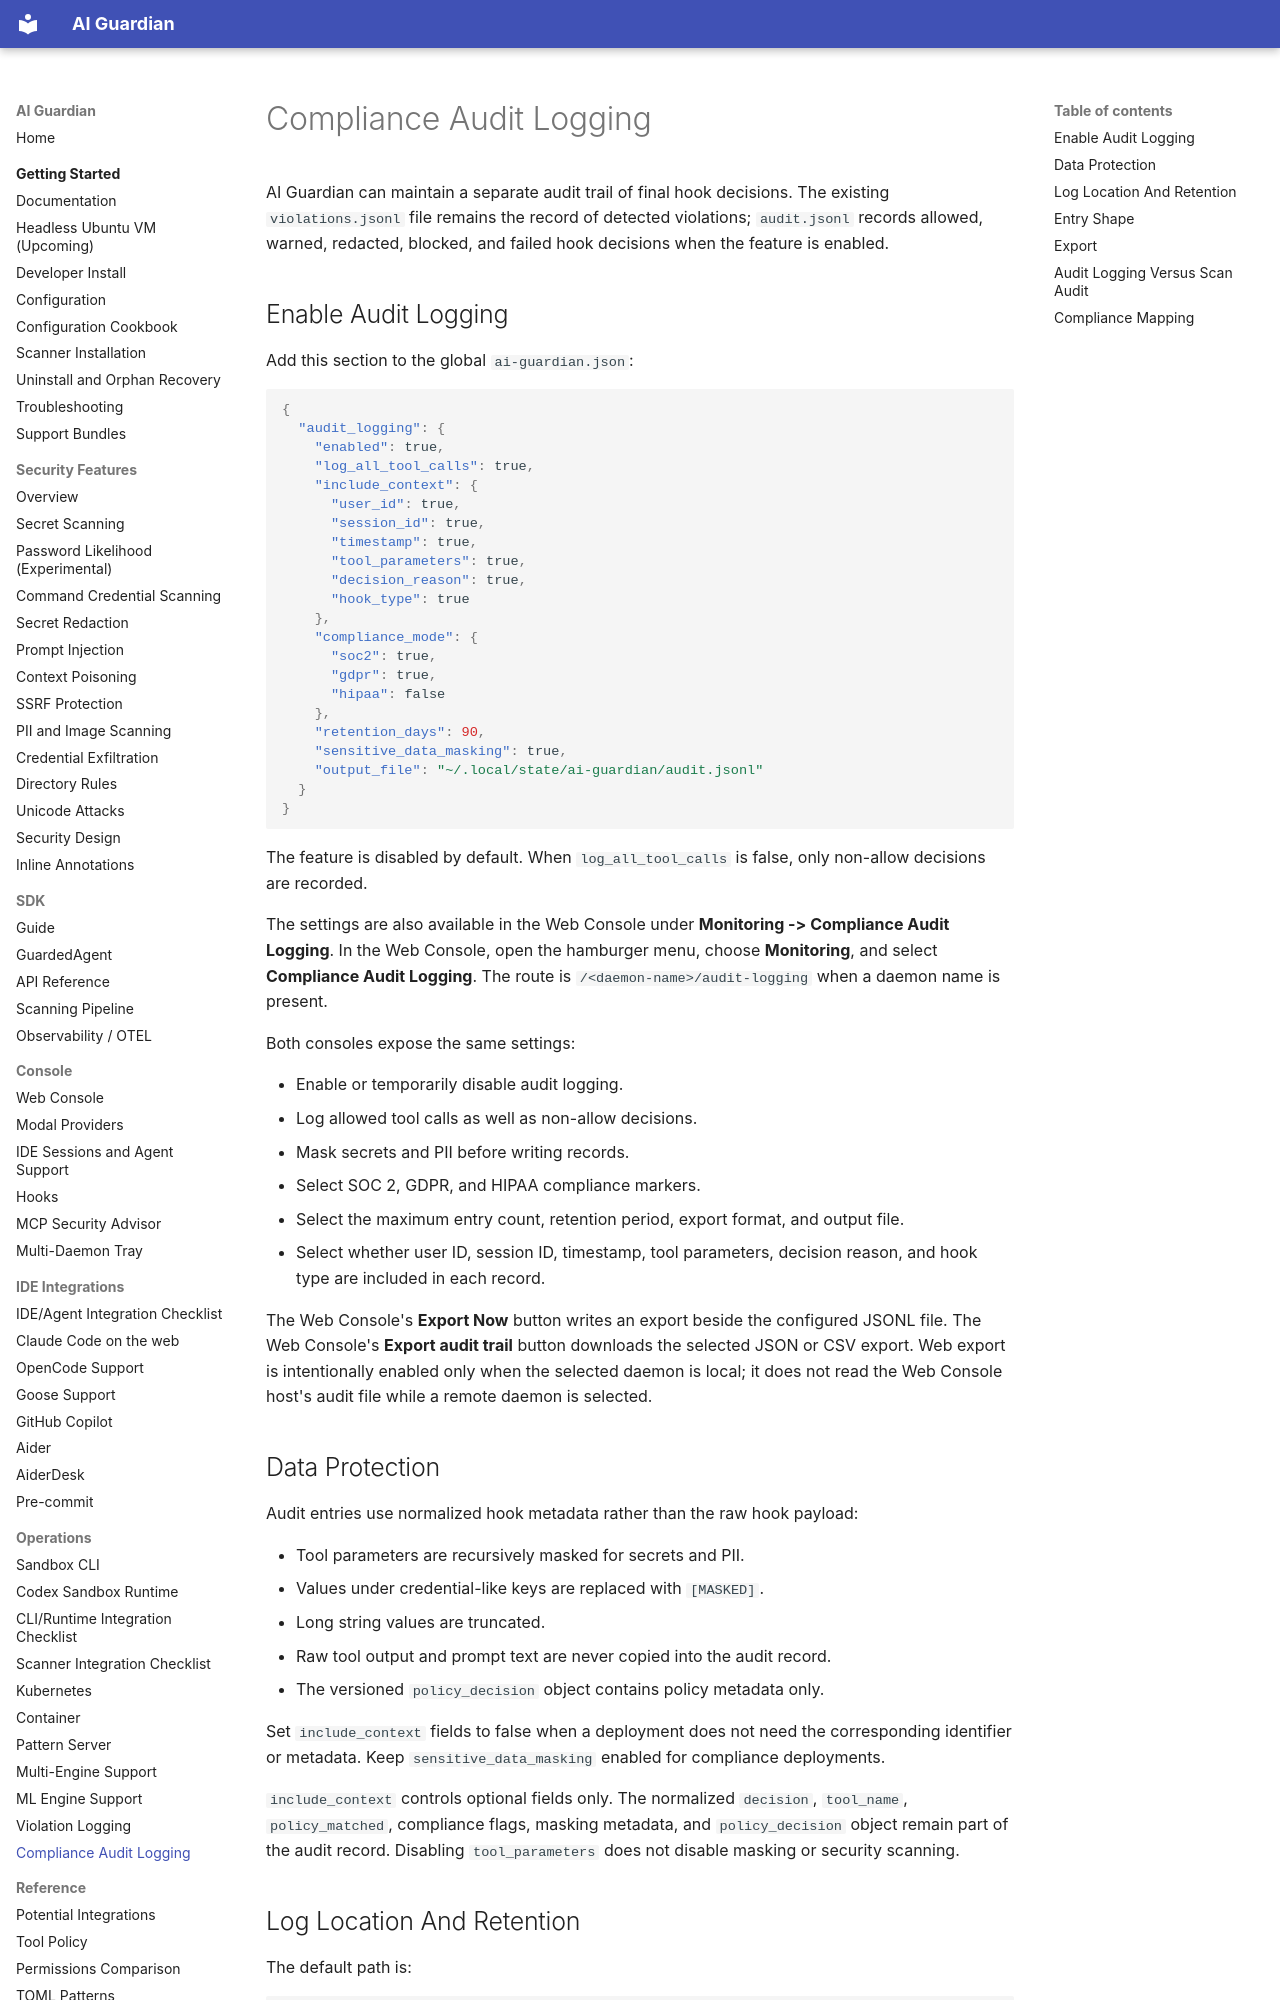

repository: RedHatProductSecurity/ai-guardian · page: AUDIT_LOGGING/index.html · generator: mkdocs

# Compliance Audit Logging

AI Guardian can maintain a separate audit trail of final hook decisions. The
existing `violations.jsonl` file remains the record of detected violations;
`audit.jsonl` records allowed, warned, redacted, blocked, and failed hook
decisions when the feature is enabled.

## Enable Audit Logging

Add this section to the global `ai-guardian.json`:

```json
{
  "audit_logging": {
    "enabled": true,
    "log_all_tool_calls": true,
    "include_context": {
      "user_id": true,
      "session_id": true,
      "timestamp": true,
      "tool_parameters": true,
      "decision_reason": true,
      "hook_type": true
    },
    "compliance_mode": {
      "soc2": true,
      "gdpr": true,
      "hipaa": false
    },
    "retention_days": 90,
    "sensitive_data_masking": true,
    "output_file": "~/.local/state/ai-guardian/audit.jsonl"
  }
}
```

The feature is disabled by default. When `log_all_tool_calls` is false, only
non-allow decisions are recorded.

The settings are also available in the Web Console under **Monitoring -> Compliance
Audit Logging**. In the Web Console, open the hamburger menu, choose
**Monitoring**, and select **Compliance Audit Logging**. The route is
`/<daemon-name>/audit-logging` when a daemon name is present.

Both consoles expose the same settings:

- Enable or temporarily disable audit logging.
- Log allowed tool calls as well as non-allow decisions.
- Mask secrets and PII before writing records.
- Select SOC 2, GDPR, and HIPAA compliance markers.
- Select the maximum entry count, retention period, export format, and output file.
- Select whether user ID, session ID, timestamp, tool parameters, decision reason,
  and hook type are included in each record.

The Web Console's **Export Now** button writes an export beside the configured JSONL
file. The Web Console's **Export audit trail** button downloads the selected
JSON or CSV export. Web export is intentionally enabled only when the selected
daemon is local; it does not read the Web Console host's audit file while a
remote daemon is selected.

## Data Protection

Audit entries use normalized hook metadata rather than the raw hook payload:

- Tool parameters are recursively masked for secrets and PII.
- Values under credential-like keys are replaced with `[MASKED]`.
- Long string values are truncated.
- Raw tool output and prompt text are never copied into the audit record.
- The versioned `policy_decision` object contains policy metadata only.

Set `include_context` fields to false when a deployment does not need the
corresponding identifier or metadata. Keep `sensitive_data_masking` enabled
for compliance deployments.

`include_context` controls optional fields only. The normalized `decision`,
`tool_name`, `policy_matched`, compliance flags, masking metadata, and
`policy_decision` object remain part of the audit record. Disabling
`tool_parameters` does not disable masking or security scanning.
